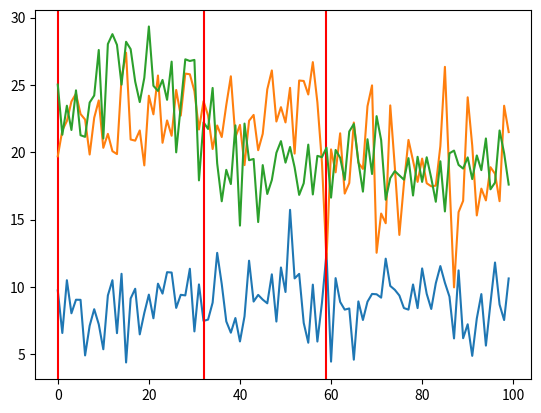

Python code for this plot:
import numpy as np
import matplotlib.pyplot as plt
import scipy.stats as stats
import math
import pandas as pd
from collections import deque
import copy
import random

# - start generator code - #

class Generator(object):
    
    def __init__(self):
        self._changepoint = -1
    
    def get(self):
        self._changepoint += 1
        return 1.0
    
class DistributionGenerator(Generator):
    """
    A generator which generates values from a single distribution. This may not immediately
    appear useful for change detection, however if we can model our unchanged data stream
    as a distribution then we can test against false positives by running tests against
    a single distribution.
    
    dist1:  A scipy.stats distribution for before changepoint.
    kwargs: The keyword arguments are passed to the distribution.
    """
    
    def __init__(self, dist, **kwargs):
        self._dist = dist
        self._args = kwargs
        self._changepoint = 0
        
    def get(self):
        return self._dist.rvs(**self._args)

    
class ChangingDistributionGenerator(Generator):
    """
    A generator which takes two distinct distributions and a changepoint and returns
    random variates from the first distribution until it has reached the changepoint
    when it then switches to the next.
    
    dist1:       A scipy.stats distribution for before changepoint.
    kwargs1:     A map specifying loc and scale for dist1.
    dist2:       A scipy.stats distribution for after changepoint.
    kwargs2:     A map specifying loc and scale for dist2.
    changepoint: The number of values to be generated before switching to dist2.
    """
    
    _position = 0
    
    def __init__(self, dist1, kwargs1, dist2, kwargs2, changepoint):
        self._dist1 = dist1
        self._kwargs1 = kwargs1
        self._dist2 = dist2
        self._kwargs2 = kwargs2
        self._changepoint = changepoint
        
    def get(self):
        self._position += 1
        if self._position <= self._changepoint:
            return self._dist1.rvs(**self._kwargs1)
        else:
            return self._dist2.rvs(**self._kwargs2)

        
class DriftGenerator(Generator):
    """
    A generator which takes two distinct distributions and a changepoint and returns
    random variates from the first distribution until it has reached the changepoint
    when it then drifts to the next.
    
    dist1:       A scipy.stats distribution for before changepoint.
    kwargs1:     A map specifying loc and scale for dist1.
    dist2:       A scipy.stats distribution for after changepoint.
    kwargs2:     A map specifying loc and scale for dist2.
    changepoint: The number of values to be generated before switching to dist2.
    steps:       The number of time steps to spend drifting to dist2.
    """
    
    _position = 0
    
    def __init__(self, dist1, kwargs1, dist2, kwargs2, changepoint, steps):
        self._dist1 = dist1
        self._kwargs1 = kwargs1
        self._dist2 = dist2
        self._kwargs2 = kwargs2
        self._changepoint = changepoint
        self._steps = steps
        
        self._change_gradient = np.linspace(0, 1, self._steps)
        
    def get(self):
        self._position += 1
        if self._position < self._changepoint:
            return self._dist1.rvs(**self._kwargs1)
        if self._position >= self._changepoint and self._position < self._changepoint + self._steps:
            beta = self._change_gradient[self._position - self._changepoint - 1]
            return ((1 - beta) * self._dist1.rvs(**self._kwargs1)) + (beta * self._dist2.rvs(**self._kwargs2))
        else:
            return self._dist2.rvs(**self._kwargs2)
        
class DataBackedGenerator(Generator):
    """
    A generator which takes a vector of values and behaves similarly
    to the other generators here. Returns None if values are requested
    past the end of the supplied vector.
    
    vec:         The vector of values for this generator to produce.
    changepoint: The index at which the change occurs.
    """
    
    _idx = 0
    
    def __init__(self, vec, changepoint):
        self._vec = vec
        self._changepoint = changepoint
        
    def get(self):
        if self._idx < len(self._vec):
            self._idx += 1
            return self._vec[self._idx - 1]

# - end generator code - #


# make different distributions with randomized parameters for the mean (loc) and standard deviation (scale)

distributions = []

def gen_values(gen):
    
    vals = np.zeros(100)
    for x in range(100):
        vals[x] = gen.get()

    distributions.append((vals,gen._changepoint))

# loc = mean of distribution
# scale = standard deviation

gen_values(DistributionGenerator(stats.norm, **{'loc': random.randint(5,25), 'scale': random.randint(1,4)}))
gen_values(ChangingDistributionGenerator(stats.norm, {'loc': random.randint(5,25), 'scale': random.randint(1,4)},stats.norm, {'loc': random.randint(5,25), 'scale': random.randint(1,4)}, random.randint(30,70)))
gen_values(DriftGenerator(stats.norm, {'loc': random.randint(5,25), 'scale': random.randint(1,4)},stats.norm, {'loc': random.randint(5,25), 'scale': random.randint(1,4)}, random.randint(30,70), 5))

# TODO: iterate through existing distributions and try different CPD methods on each one
# TODO: decide on metric(s) for assessing general performance of a CPD method
# TODO: calculate an aggregate score which represents the effectiveness of a CPD method across the different distributions, derived from the above metric
# TODO: draw insights: are some methods better on certain distributions, etc...

for dist in distributions:
    plt.plot(dist[0])
    plt.axvline(x= dist[1],**{'color': 'red'})
    plt.show()

"""questions for the team"""
# are we worried more about false positives or false negatives